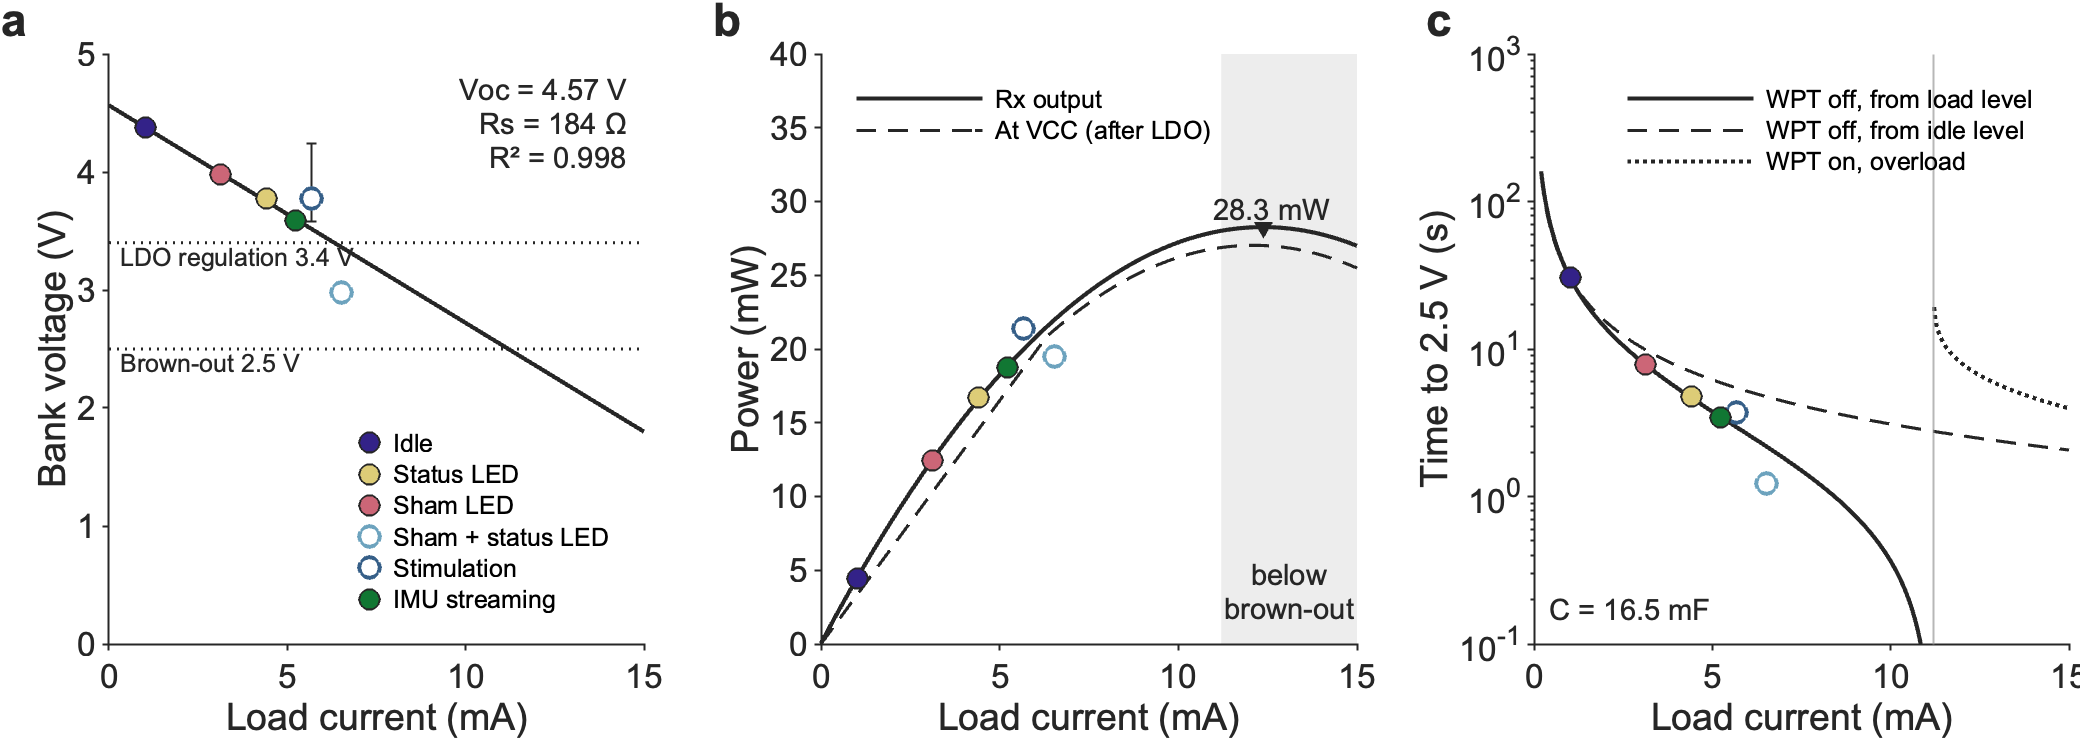

Data behind this chart, as committed beside it:
Voc_V, Rs_ohm, R2, FitStates, C_mF, Rbal_kohm, IselfIdle_uA, Pmax_mW, I_Pmax_mA, V_Pmax_V, MatchedLoad_ohm, Ireg_mA, Pvcc_Ireg_mW, Ibrownout_mA, P_Ibrownout_mW
4.567, 184.5, 0.9976, 4, 16.5, 400, 10.95, 28.27, 12.37, 2.284, 184.6, 6.317, 20.85, 11.2, 28.01
